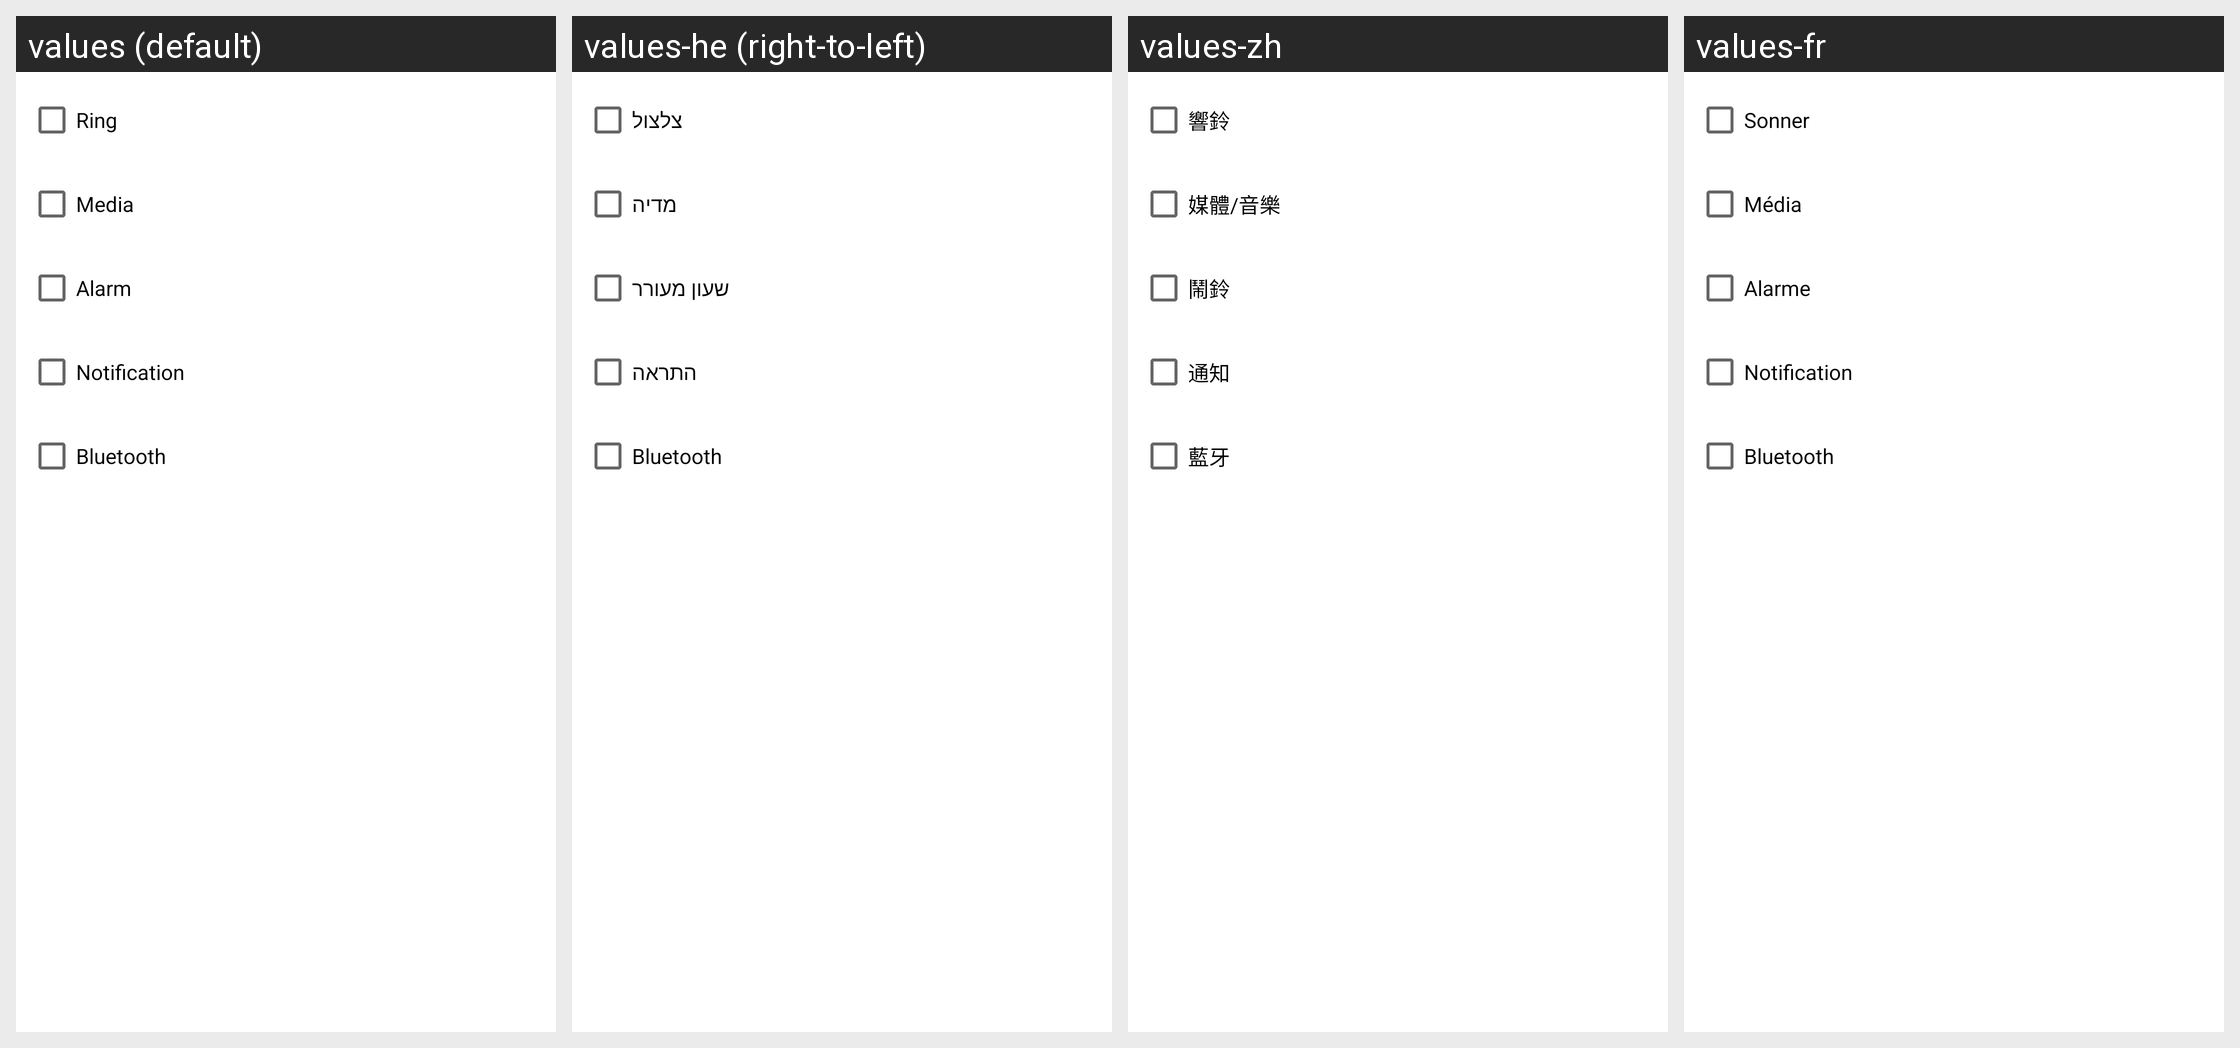

The Android screen above is rendered under several locales of the same app. Produce the string resources it draws, with the default and per-locale values.
Android screen res/layout/plugin_operation__volume.xml rendered under 4 locales, left to right: values (default), values-he (right-to-left), values-zh, values-fr. Device: Nexus 5 (rendered at 1080×1920; each locale shown at half size, 540×960, under a caption strip naming it); theme AppTheme.
Other locales in the repository, not shown: values-ca, values-cs, values-da, values-de, values-eo, values-es, values-gl, values-hu, values-id, values-it, values-ja, values-ko, values-nb-rNO, values-nl, values-or, values-pl, values-pt, values-pt-rBR, values-ru, values-sv, values-tr, values-uk, values-vi, values-zh-rCN, values-zh-rTW.
Strings drawn on this screen, with the default value and each locale's value (text and hints the layout hard-codes, and strings that could not be matched under every locale, appear in the picture but are not listed):

o_volume_ring
  values: Ring
  values-he: צלצול
  values-zh: 響鈴
  values-fr: Sonner

o_volume_media
  values: Media
  values-he: מדיה
  values-zh: 媒體/音樂
  values-fr: Média

o_volume_alarm
  values: Alarm
  values-he: שעון מעורר
  values-zh: 鬧鈴
  values-fr: Alarme

o_volume_notification
  values: Notification
  values-he: התראה
  values-zh: 通知
  values-fr: Notification

o_volume_bluetooth
  values: Bluetooth
  values-he: Bluetooth
  values-zh: 藍牙
  values-fr: Bluetooth
